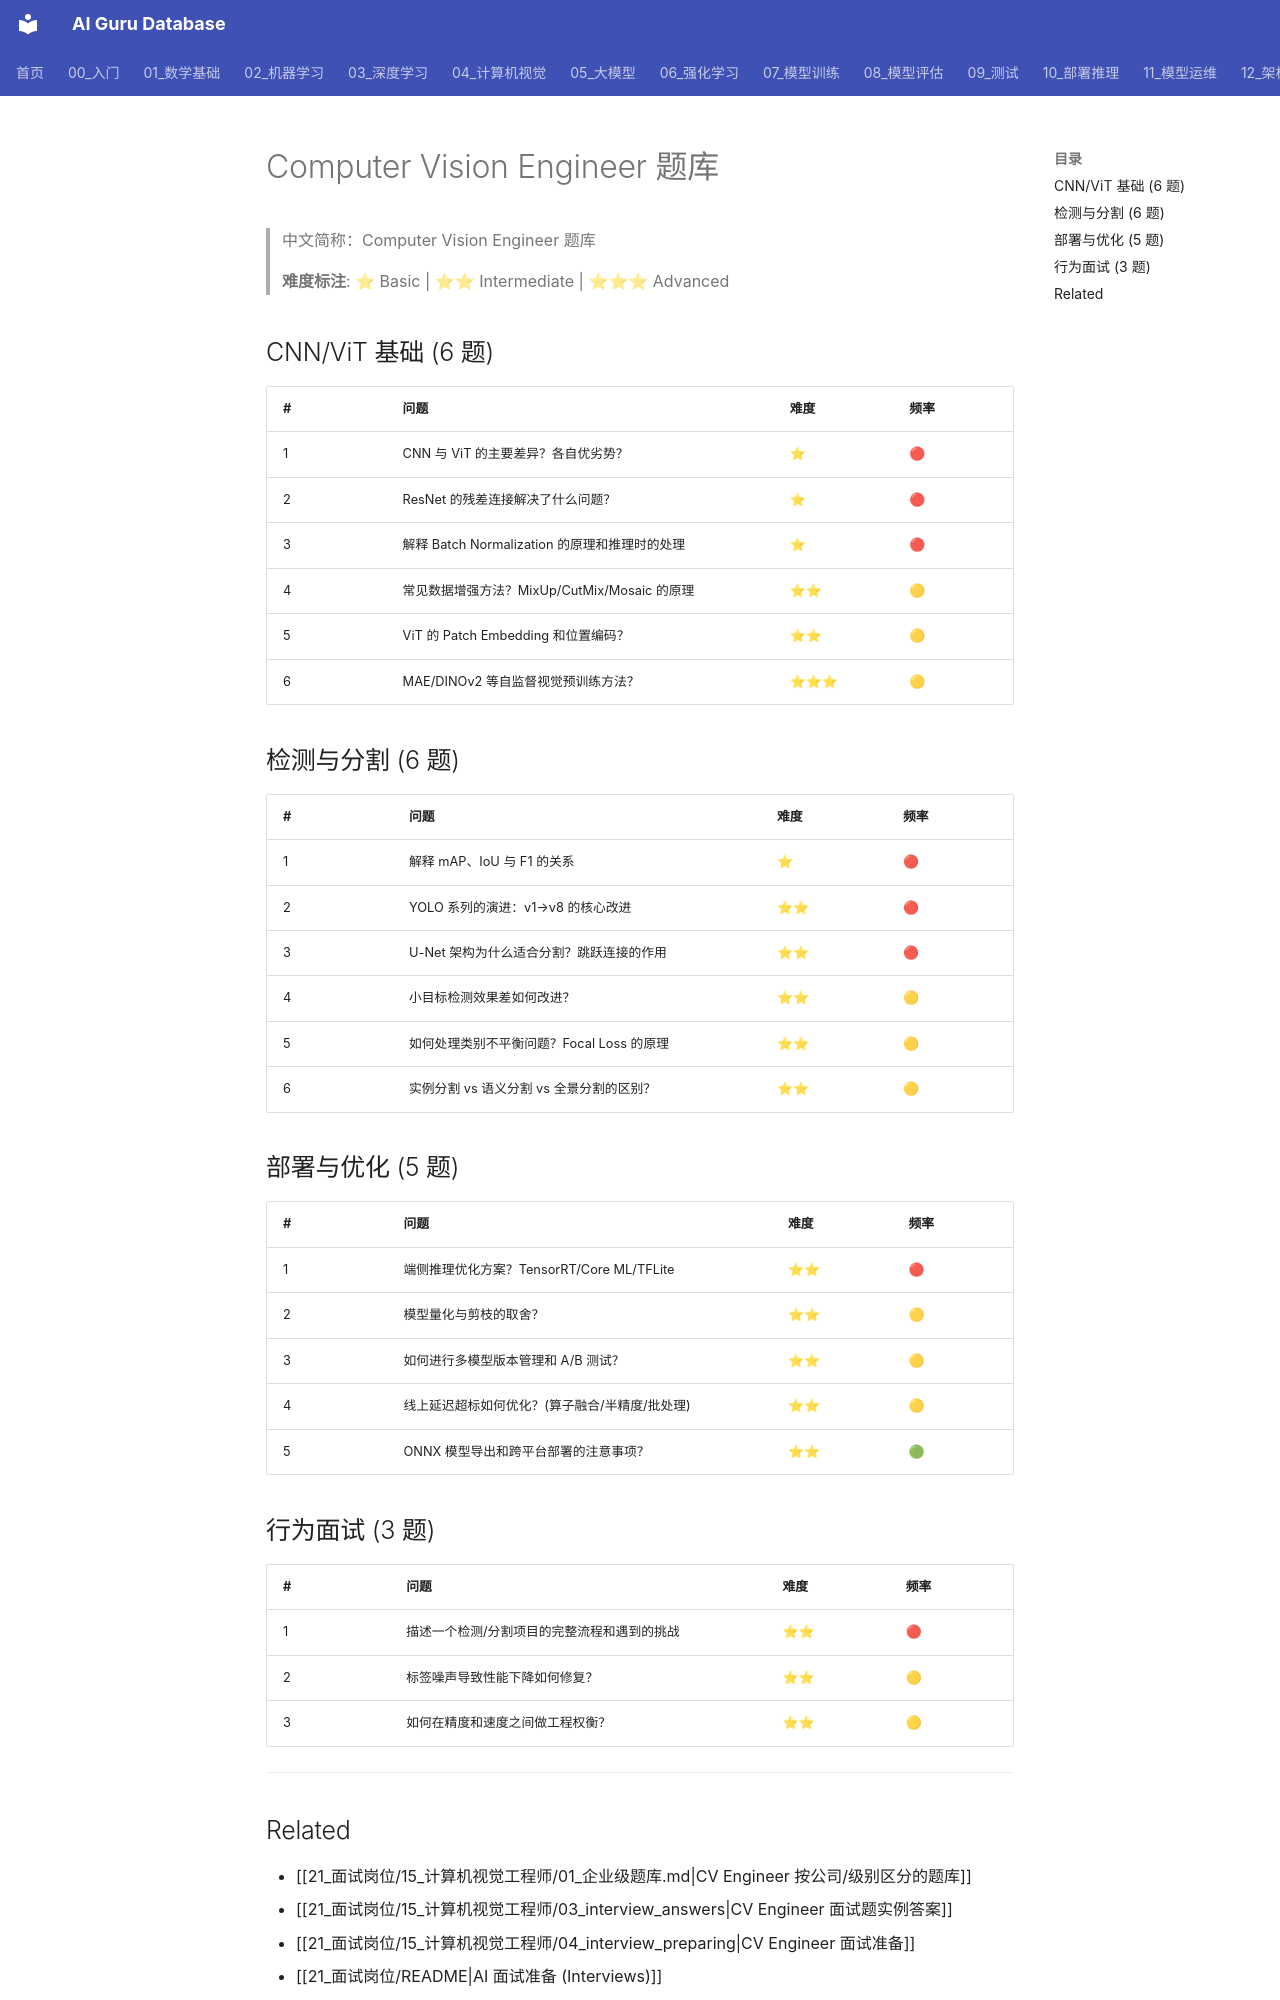

repository: ai-guru-global/ai-guru-database · page: 21_面试岗位/15_计算机视觉工程师/05_question_bank/index.html · generator: mkdocs

---
title: Computer Vision Engineer 题库
category: 21-interviews-computer-vision-engineer
tags: ["interviews", "career", "computer-vision", "cnn", "vit", "detection", "segmentation"]
summary: "Computer Vision Engineer 面试题库，覆盖 CNN/ViT 基础、检测/分割、3D 视觉、部署优化，含难度与频率标注。"
created: 2026-05-31
updated: 2026-06-04
tier: supporting
sources: []
name_zh: "Computer Vision Engineer 题库"
---

# Computer Vision Engineer 题库

> 中文简称：Computer Vision Engineer 题库

> **难度标注**: ⭐ Basic | ⭐⭐ Intermediate | ⭐⭐⭐ Advanced

## CNN/ViT 基础 (6 题)

| # | 问题 | 难度 | 频率 |
|---|------|------|------|
| 1 | CNN 与 ViT 的主要差异？各自优劣势？ | ⭐ | 🔴 |
| 2 | ResNet 的残差连接解决了什么问题？ | ⭐ | 🔴 |
| 3 | 解释 Batch Normalization 的原理和推理时的处理 | ⭐ | 🔴 |
| 4 | 常见数据增强方法？MixUp/CutMix/Mosaic 的原理 | ⭐⭐ | 🟡 |
| 5 | ViT 的 Patch Embedding 和位置编码？ | ⭐⭐ | 🟡 |
| 6 | MAE/DINOv2 等自监督视觉预训练方法？ | ⭐⭐⭐ | 🟡 |

## 检测与分割 (6 题)

| # | 问题 | 难度 | 频率 |
|---|------|------|------|
| 1 | 解释 mAP、IoU 与 F1 的关系 | ⭐ | 🔴 |
| 2 | YOLO 系列的演进：v1→v8 的核心改进 | ⭐⭐ | 🔴 |
| 3 | U-Net 架构为什么适合分割？跳跃连接的作用 | ⭐⭐ | 🔴 |
| 4 | 小目标检测效果差如何改进？ | ⭐⭐ | 🟡 |
| 5 | 如何处理类别不平衡问题？Focal Loss 的原理 | ⭐⭐ | 🟡 |
| 6 | 实例分割 vs 语义分割 vs 全景分割的区别？ | ⭐⭐ | 🟡 |
